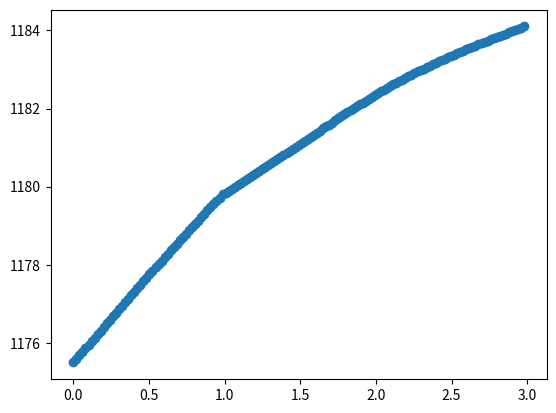

The matplotlib source for this figure:
import numpy as np

import matplotlib.pyplot as plt


def evaluate_polynomial(coefficients, xs):

    ys = []

    for x in xs:

        y = (coefficients[0] * x * x) + (coefficients[1] * x) + coefficients[2]
        ys.append(y)

    return ys


def main():

    trajectories = [
        [1175.5, 1175.59, 1175.68, 1175.77, 1175.86, 1175.95, 1176.04, 1176.13, 1176.22, 1176.31, 1176.41, 1176.5,
         1176.59, 1176.68, 1176.77, 1176.86, 1176.95, 1177.04, 1177.13, 1177.22, 1177.31, 1177.4, 1177.49, 1177.58,
         1177.67, 1177.76, 1177.85, 1177.94, 1178.02, 1178.11, 1178.2, 1178.28, 1178.37, 1178.46, 1178.54, 1178.63,
         1178.71, 1178.8, 1178.88, 1178.97, 1179.05, 1179.13, 1179.22, 1179.3, 1179.39, 1179.47, 1179.55, 1179.64,
         1179.72, 1179.8, 1179.85, 1179.9, 1179.95, 1180, 1180.05, 1180.1, 1180.15, 1180.2, 1180.25, 1180.3, 1180.35,
         1180.4, 1180.45, 1180.5, 1180.55, 1180.6, 1180.65, 1180.71, 1180.76, 1180.81, 1180.86, 1180.91, 1180.96,
         1181.01, 1181.07, 1181.12, 1181.17, 1181.22, 1181.28, 1181.33, 1181.38, 1181.43, 1181.49, 1181.54, 1181.59,
         1181.64, 1181.7, 1181.75, 1181.8, 1181.85, 1181.9, 1181.96, 1182.01, 1182.06, 1182.11, 1182.15, 1182.2,
         1182.25, 1182.3, 1182.35, 1182.39, 1182.44, 1182.48, 1182.53, 1182.57, 1182.62, 1182.66, 1182.7, 1182.74,
         1182.79, 1182.83, 1182.87, 1182.91, 1182.95, 1182.99, 1183.02, 1183.06, 1183.1, 1183.14, 1183.17, 1183.21,
         1183.24, 1183.28, 1183.31, 1183.35, 1183.38, 1183.42, 1183.45, 1183.48, 1183.52, 1183.55, 1183.58, 1183.61,
         1183.64, 1183.67, 1183.71, 1183.74, 1183.77, 1183.8, 1183.83, 1183.86, 1183.89, 1183.92, 1183.95, 1183.98,
         1184.01, 1184.04, 1184.07, 1184.1, ]


    ]
    print(len(trajectories))
    trajectory = trajectories[0]

    x = np.linspace(0, len(trajectory) * 0.02, len(trajectory))

    plt.scatter(x, trajectory)
    plt.show()


if __name__ == "__main__":

    main()
